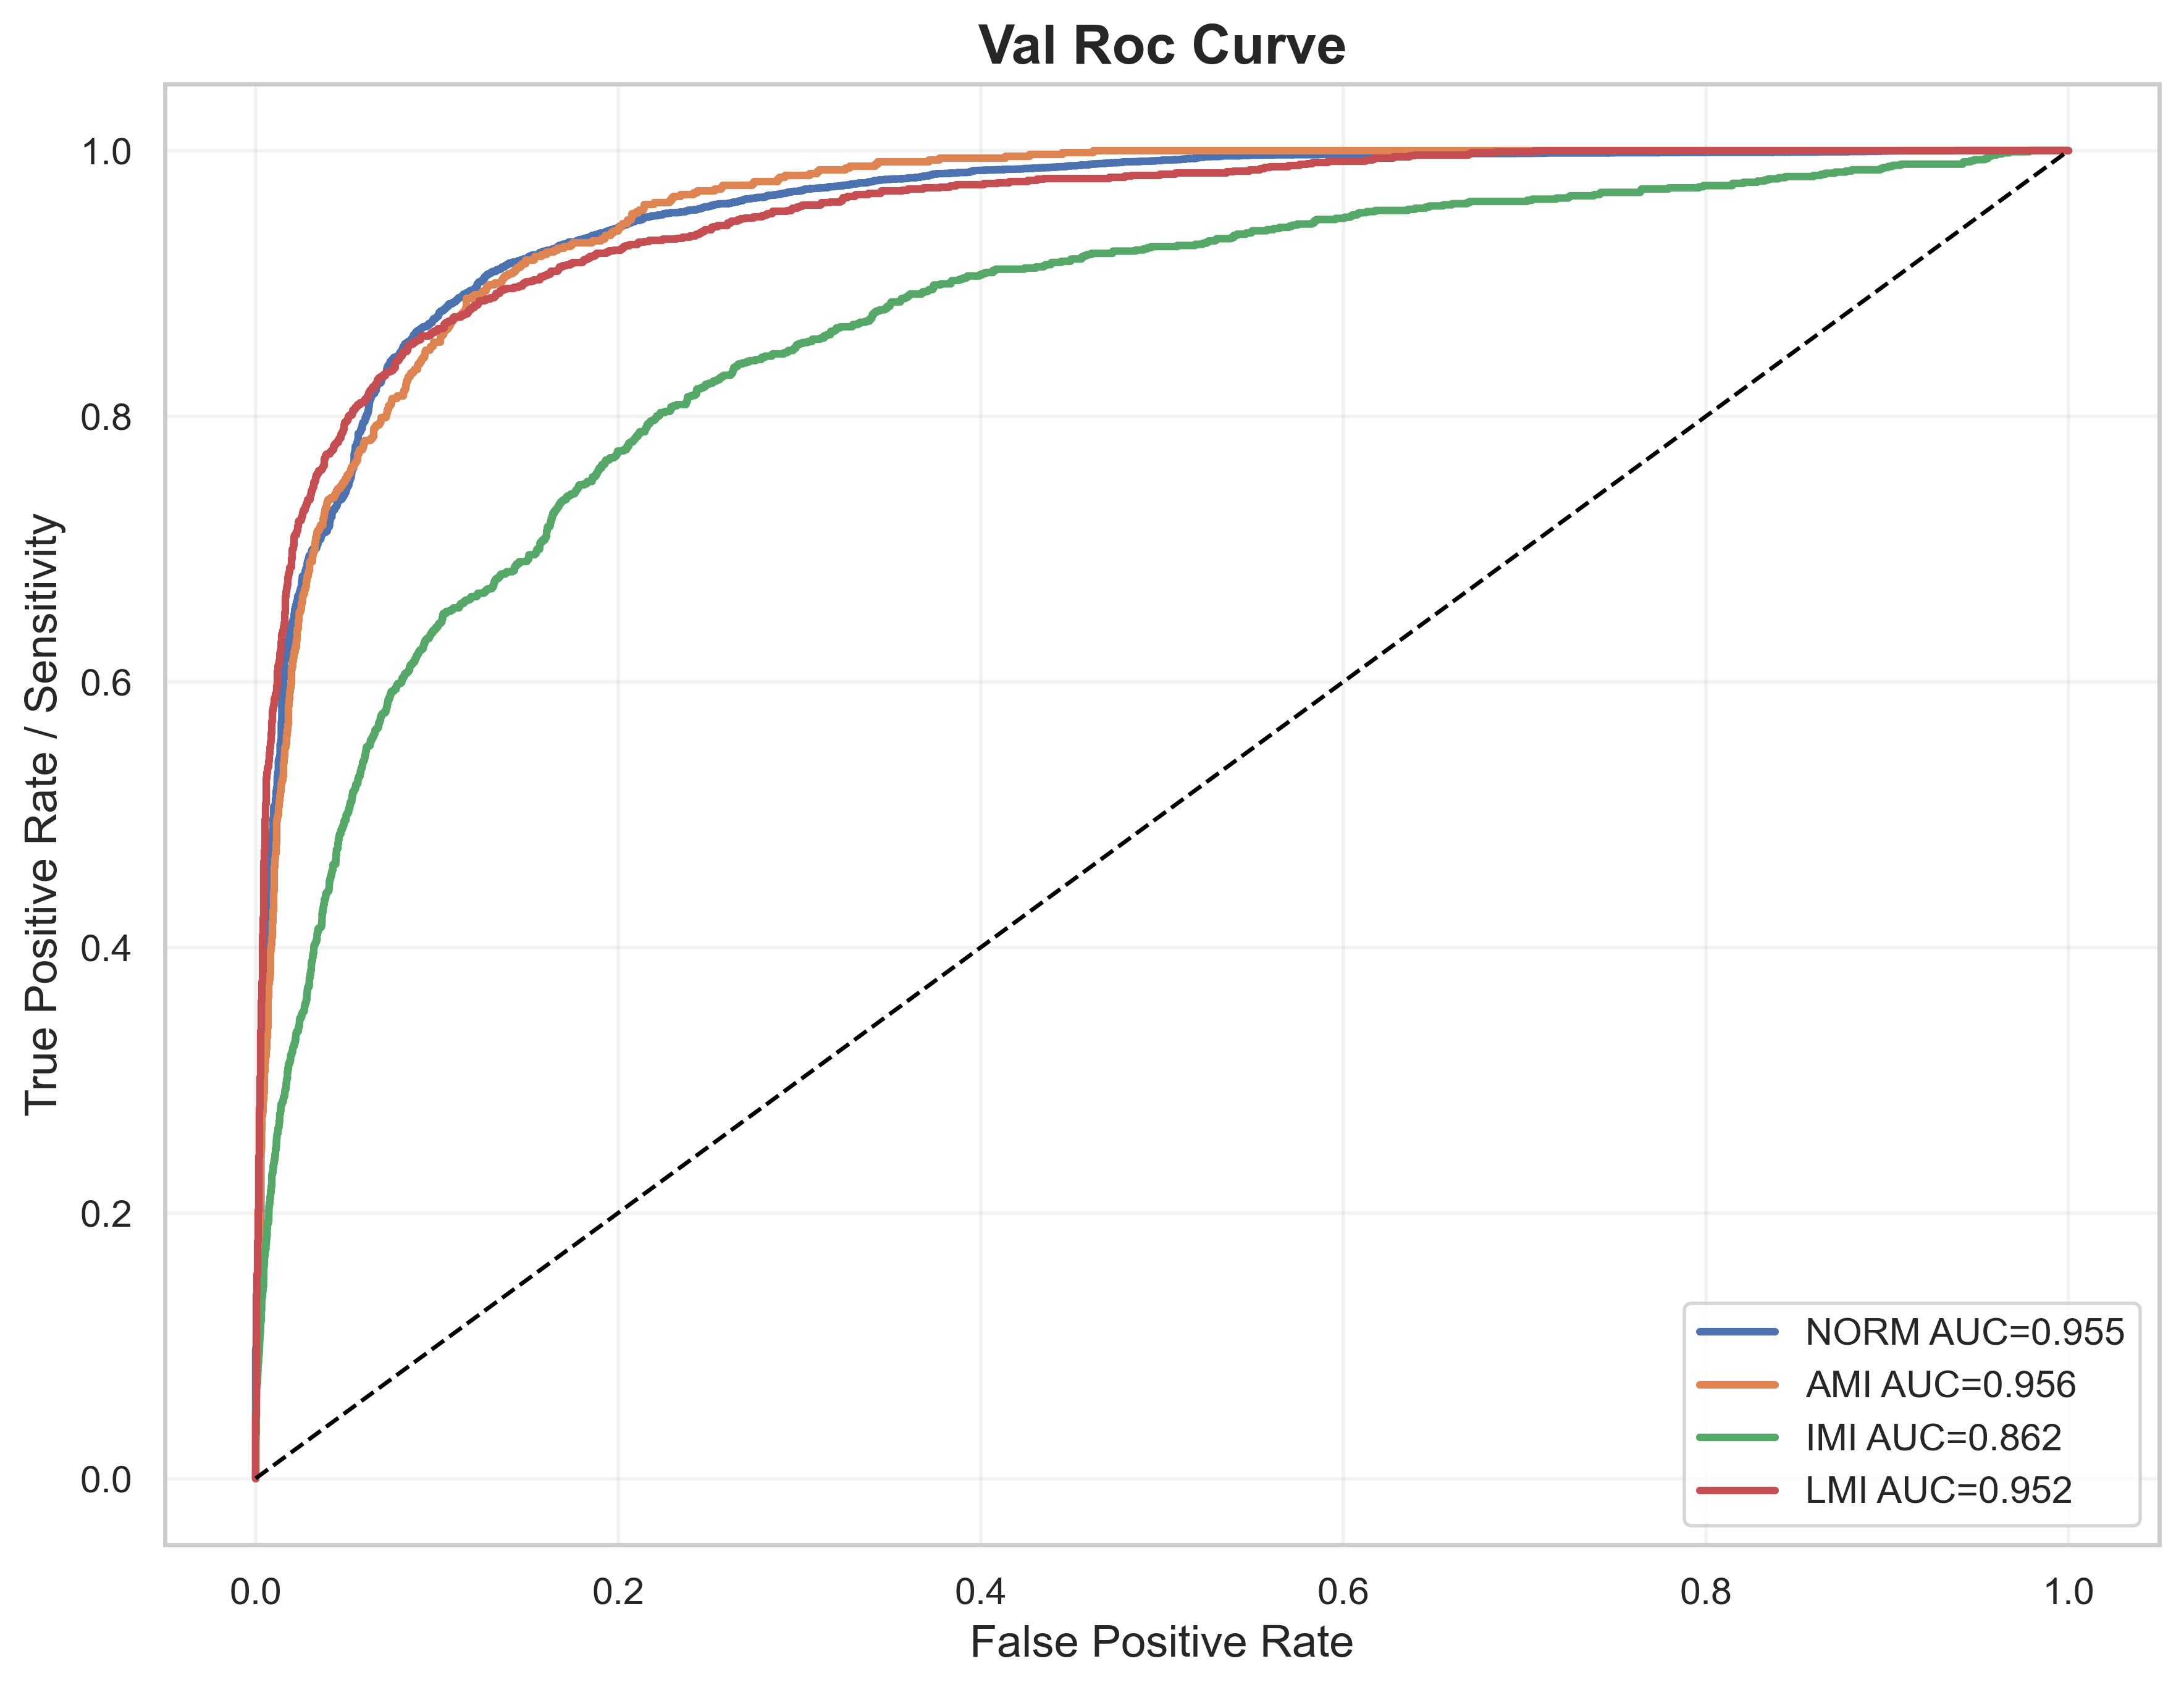

The file beside this chart, header and first rows:
label, fpr, tpr, auc
NORM, 0.0, 0.0, 0.9547
NORM, 0.0, 9.948269001193792e-05, 0.9547
NORM, 0.0, 0.02935, 0.9547
NORM, 0.0, 0.02955, 0.9547
NORM, 0.0, 0.03721, 0.9547
NORM, 0.0, 0.03741, 0.9547
NORM, 0.0, 0.04487, 0.9547
NORM, 0.0, 0.04507, 0.9547
NORM, 0.0, 0.05273, 0.9547
NORM, 0.0, 0.05292, 0.9547
NORM, 0.0, 0.05332, 0.9547
NORM, 0.0, 0.05352, 0.9547
NORM, 0.0, 0.05392, 0.9547
NORM, 0.0, 0.05412, 0.9547
NORM, 0.0, 0.05899, 0.9547
NORM, 0.0, 0.05919, 0.9547
NORM, 0.0, 0.06357, 0.9547
NORM, 0.0, 0.06377, 0.9547
NORM, 0.0, 0.06725, 0.9547
NORM, 0.0, 0.06745, 0.9547
NORM, 0.0, 0.06954, 0.9547
NORM, 0.0, 0.06974, 0.9547
NORM, 0.0, 0.07571, 0.9547
NORM, 0.0, 0.07591, 0.9547
NORM, 0.0, 0.08546, 0.9547
NORM, 0.0, 0.08565, 0.9547
NORM, 0.0, 0.09719, 0.9547
NORM, 0.0003213, 0.09719, 0.9547
NORM, 0.0003213, 0.09998, 0.9547
NORM, 0.0006427, 0.09998, 0.9547
NORM, 0.0006427, 0.1034, 0.9547
NORM, 0.000964, 0.1034, 0.9547
NORM, 0.000964, 0.1184, 0.9547
NORM, 0.001285, 0.1184, 0.9547
NORM, 0.001285, 0.1352, 0.9547
NORM, 0.001285, 0.1354, 0.9547
NORM, 0.001285, 0.1404, 0.9547
NORM, 0.001285, 0.1406, 0.9547
NORM, 0.001285, 0.1424, 0.9547
NORM, 0.001285, 0.1426, 0.9547
NORM, 0.001285, 0.1507, 0.9547
NORM, 0.001285, 0.1509, 0.9547
NORM, 0.001285, 0.151, 0.9547
NORM, 0.001285, 0.1512, 0.9547
NORM, 0.001285, 0.152, 0.9547
NORM, 0.001285, 0.1522, 0.9547
NORM, 0.001285, 0.1675, 0.9547
NORM, 0.001607, 0.1675, 0.9547
NORM, 0.001607, 0.1705, 0.9547
NORM, 0.001928, 0.1705, 0.9547
NORM, 0.001928, 0.1745, 0.9547
NORM, 0.001928, 0.1747, 0.9547
NORM, 0.001928, 0.177, 0.9547
NORM, 0.001928, 0.1772, 0.9547
NORM, 0.001928, 0.1781, 0.9547
NORM, 0.001928, 0.1783, 0.9547
NORM, 0.001928, 0.1788, 0.9547
NORM, 0.001928, 0.179, 0.9547
NORM, 0.001928, 0.1851, 0.9547
NORM, 0.002249, 0.1851, 0.9547
... 4,987 more rows
